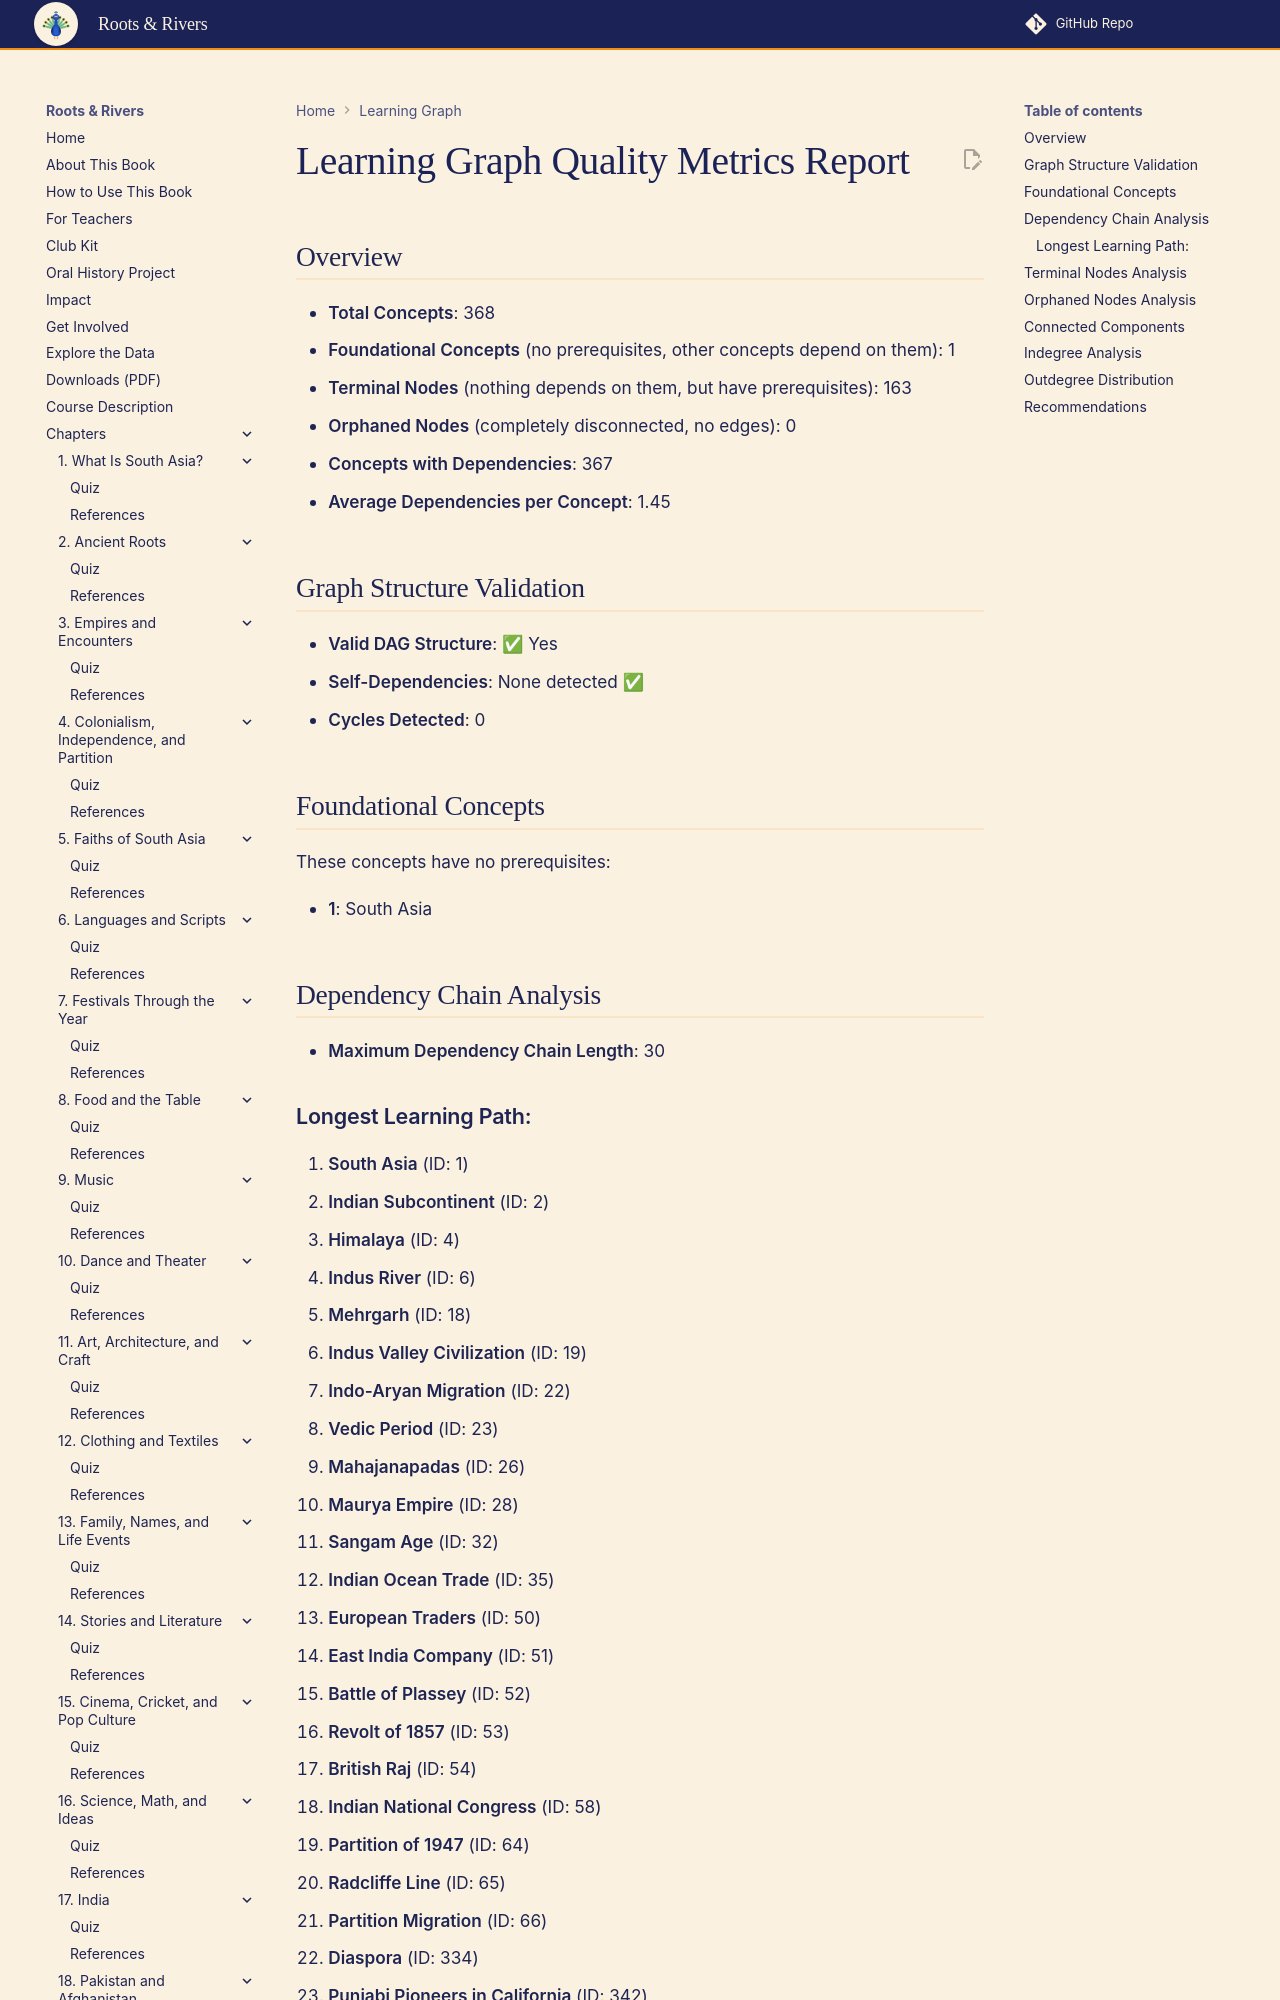

repository: aaryavvatts-lab/south-asian-culture-textbook · page: learning-graph/quality-metrics/index.html · generator: mkdocs

# Learning Graph Quality Metrics Report

## Overview

- **Total Concepts**: 368
- **Foundational Concepts** (no prerequisites, other concepts depend on them): 1
- **Terminal Nodes** (nothing depends on them, but have prerequisites): 163
- **Orphaned Nodes** (completely disconnected, no edges): 0
- **Concepts with Dependencies**: 367
- **Average Dependencies per Concept**: 1.45

## Graph Structure Validation

- **Valid DAG Structure**: ✅ Yes
- **Self-Dependencies**: None detected ✅
- **Cycles Detected**: 0

## Foundational Concepts

These concepts have no prerequisites:

- **1**: South Asia

## Dependency Chain Analysis

- **Maximum Dependency Chain Length**: 30
